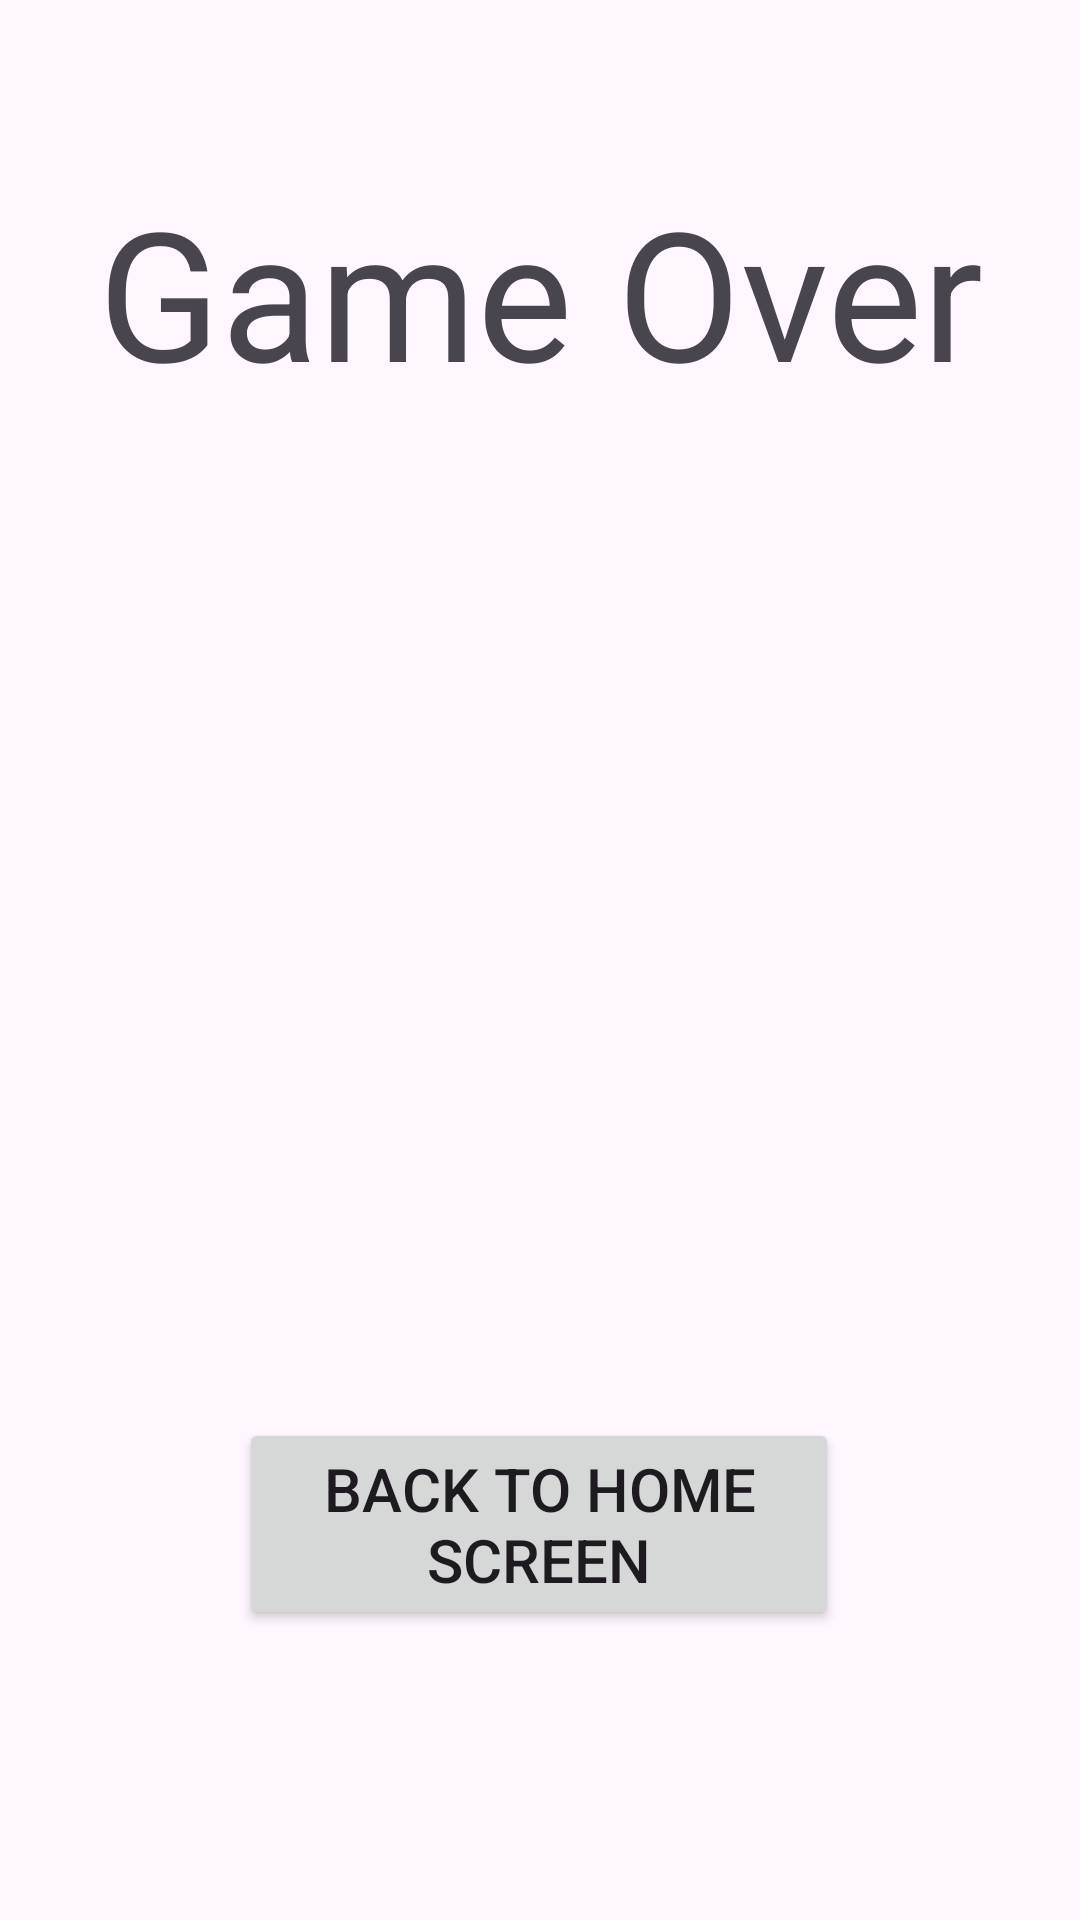

Layout XML and referenced resources for this Android screen:
<!-- AndroidManifest.xml: application theme Theme.TrashGG -->
<!-- res/layout/activity_game_over.xml -->
<?xml version="1.0" encoding="utf-8"?>
<androidx.constraintlayout.widget.ConstraintLayout xmlns:android="http://schemas.android.com/apk/res/android"
    xmlns:app="http://schemas.android.com/apk/res-auto"
    xmlns:tools="http://schemas.android.com/tools"
    android:id="@+id/main"
    android:layout_width="match_parent"
    android:layout_height="match_parent"
    tools:context=".GameOverActivity">

    <TextView
        android:id="@+id/textView"
        android:layout_width="wrap_content"
        android:layout_height="wrap_content"
        android:text="Game Over"
        android:textSize="60sp"
        app:layout_constraintBottom_toBottomOf="parent"
        app:layout_constraintEnd_toEndOf="parent"
        app:layout_constraintStart_toStartOf="parent"
        app:layout_constraintTop_toTopOf="parent"
        app:layout_constraintVertical_bias="0.102" />

    <TextView
        android:id="@+id/yourScore"
        android:layout_width="201dp"
        android:layout_height="43dp"
        android:gravity="left"
        android:textSize="30sp"
        app:layout_constraintBottom_toBottomOf="parent"
        app:layout_constraintEnd_toEndOf="parent"
        app:layout_constraintHorizontal_bias="0.276"
        app:layout_constraintStart_toStartOf="parent"
        app:layout_constraintTop_toTopOf="parent"
        app:layout_constraintVertical_bias="0.267" />

    <Button
        android:id="@+id/backHome"
        android:layout_width="200dp"
        android:layout_height="wrap_content"
        android:text="Back to home screen"
        android:textSize="20sp"
        app:layout_constraintBottom_toBottomOf="parent"
        app:layout_constraintEnd_toEndOf="parent"
        app:layout_constraintHorizontal_bias="0.497"
        app:layout_constraintStart_toStartOf="parent"
        app:layout_constraintTop_toTopOf="parent"
        app:layout_constraintVertical_bias="0.83" />
</androidx.constraintlayout.widget.ConstraintLayout>
<!-- resources referenced by this layout -->
<resources>
  <style name="Theme.TrashGG" parent="Base.Theme.TrashGG" />
  <style name="Base.Theme.TrashGG" parent="Theme.Material3.DayNight.NoActionBar">
          
          
      </style>
</resources>
